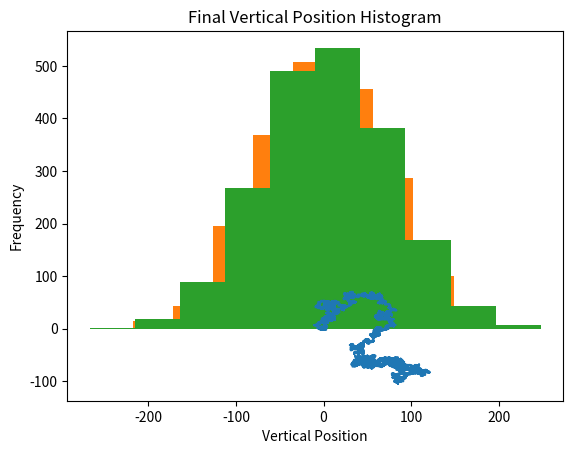

Write Python code to recreate this figure.
#The following code describes a 2D random walk
#where the walker can move in one of 4 directions (N, E, S or W)
#equal probability to move in any direction (0.25)



#Numeric Python library
import numpy as np


#Random number library
import random


#Plotting libary
from matplotlib import pyplot as plt


#Number of steps.  Chosen as 100 in this case.
N_steps = 10000


#probability of a step going North (X,Y) = (0, +1), set to between 0 and 0.25.
prob1 = 0.25


#probability of a step going East (X,Y) = (+1,0), set to between 0.25 and 0.5.
prob2 = 0.5


#probability of a step going South (X,Y) = (0,-1), set to between 0.5 and 0.75.
prob3 = 0.75


#probability of a step going west (X,Y) = (-1,0), set to between 0.75 and 1.  This will be the
#last remaining option so an extra variable is not needed.




#Define the random walk function.  N in this case is the total number of steps and
#the probability thresholds for steps in specific directions are also input arguements.
def TwoDRandomWalk(N, p1, p2, p3):


    #Create an array of X and Y positions for a walker.  And initialize the first position
    #to be the origin (zero).  The array will be the same size as the number of steps.
    #A position counter variable is also used, which is initialized to zero as well.

    #Arrays to store X and Y co-ordinate positions of the walker.
    position_X = np.empty(N)
    position_Y = np.empty(N)


    #Initialize starting position of the walker to be at the origin.
    position_X[0] = 0
    position_Y[0] = 0


    #Initialize the position counter to zero for both directions.
    pos_X_counter = 0
    pos_Y_counter = 0


    #Start the random walk.
    for i in range(1,N):


        #Generate a random probability value between 0 and 1.
        test = random.random()


        #Check the value of the probability generated and update the counter by a single N, E, S or W step
        #based on the value.
        if 0 <= test < p1:
            pos_Y_counter += 1

        elif p1 <= test < p2:
            pos_X_counter += 1

        elif p2 <= test < p3:
            pos_Y_counter -= 1

        else:
            pos_X_counter -= 1

        #Fill the current position array indices with the current values of the position counters from the loop.
        position_X[i] = pos_X_counter
        position_Y[i] = pos_Y_counter


    #Return the arrays of X and Y positions after each step in a given walk.
    return position_X, position_Y




#Function to generate histograms for both the final X and Y positions after a given walk is finished.
#For a large group of walkers starting at the origin, the histograms of the final positions should follow
#normal distributions over all walkers.
def Histograms(position_final_X, position_final_Y):


    #Histogram plot of the final horizontal position.
    plt.hist(position_final_X)
    plt.title("Final Horizontal Position Histogram")
    plt.xlabel("Horizontal Position")
    plt.ylabel("Frequency")
    plt.show()

    #Histogram plot of the final vertical position.
    plt.hist(position_final_Y)
    plt.title("Final Vertical Position Histogram")
    plt.xlabel("Vertical Position")
    plt.ylabel("Frequency")
    plt.show()

    return None



#Perform one random walk, generating arrays of X and Y positions.
X_positions, Y_positions = TwoDRandomWalk(N_steps, prob1, prob2, prob3)


#Plot the random walk.  Shows a plot of walker position on an X-Y grid.
plt.plot(X_positions, Y_positions, '-')
plt.xlabel('Horizontal position')
plt.ylabel('Vertical position')
plt.show()






#Now do a simulation of a large number of random walkers.  Set the initial value to 2000.
#All the walkers will start at the origin (X,Y) = (0,0).
walkers = 2000


#Generate arrays of X and Y final positions.
X_position_final = np.empty(walkers)
Y_position_final = np.empty(walkers)


#Create histograms of the final horizontal and vertical positions using data from all the walkers.
for i in range(walkers):

    #Create X and Y position arrays for aeach walker.
    X_positions, Y_positions = TwoDRandomWalk(N_steps, prob1, prob2, prob3)


    #Grab the final (X,Y) position of each walker.
    X_position_final[i] = X_positions[-1]
    Y_position_final[i] = Y_positions[-1]


#Generate and plot the histograms of final positions using the data from all the walkers.
Histograms(X_position_final, Y_position_final)

